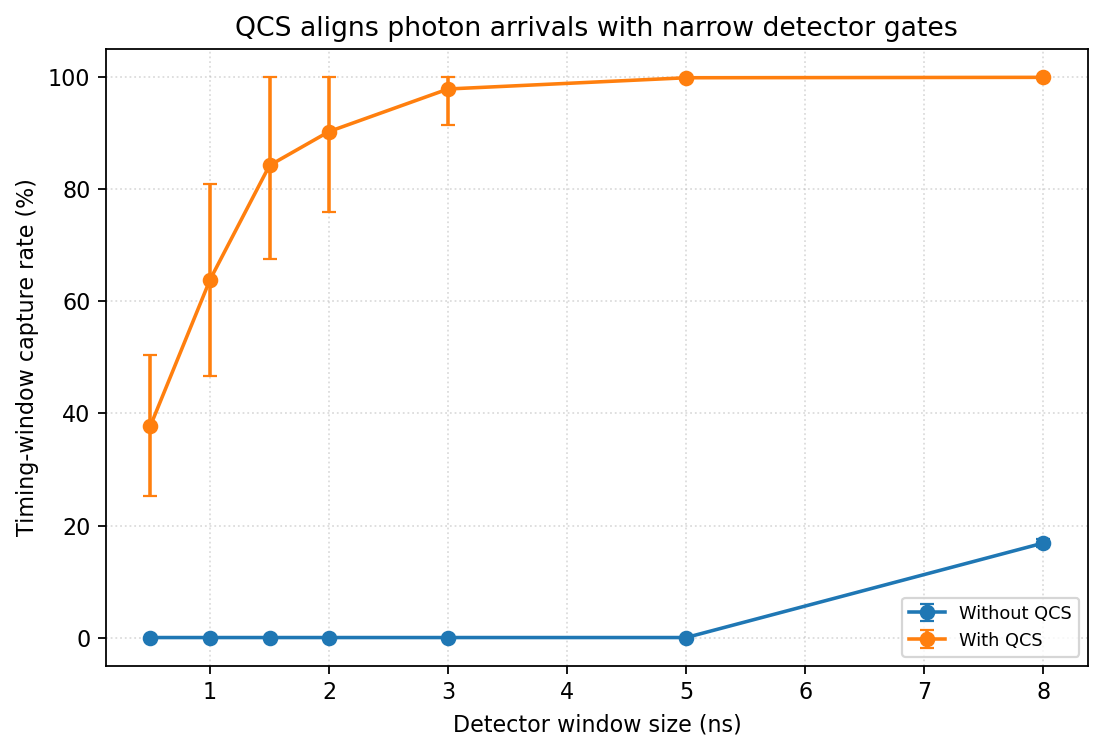

Data behind this chart, as committed beside it:
experiment, parameter, value, trials, raw_qubits_mean, raw_qubits_std, timing_captured_bits_mean, timing_captured_bits_std, timing_capture_rate_mean, timing_capture_rate_std, detected_bits_mean, detected_bits_std, detection_rate_mean, detection_rate_std, sifted_bits_mean, sifted_bits_std, sifted_key_rate_mean, sifted_key_rate_std, qber_mean, qber_std, accepted_mean, accepted_std, corrected_errors_mean, corrected_errors_std
Without QCS, detector_window_ns, 0.5, 50, 2048, 0.0, 0, 0.0, 0.0, 0.0, 2.3, 1.313, 0.001123, 0.0006412, 1.22, 1.183, 0.0005957, 0.0005777, 0.2787, 0.3848, 0.26, 0.4431, 0.54, 0.7616
Without QCS, detector_window_ns, 1.0, 50, 2048, 0.0, 0, 0.0, 0.0, 0.0, 2, 1.641, 0.0009766, 0.0008014, 0.96, 1.16, 0.0004687, 0.0005663, 0.27, 0.4025, 0.24, 0.4314, 0.48, 0.7624
Without QCS, detector_window_ns, 1.5, 50, 2048, 0.0, 0, 0.0, 0.0, 0.0, 2.24, 1.271, 0.001094, 0.0006205, 1.36, 1.045, 0.0006641, 0.0005103, 0.3917, 0.4306, 0.3, 0.4629, 0.7, 0.8391
Without QCS, detector_window_ns, 2.0, 50, 2048, 0.0, 0, 0.0, 0.0, 0.0, 2.1, 1.555, 0.001025, 0.0007593, 1.08, 1.209, 0.0005273, 0.0005906, 0.365, 0.4564, 0.14, 0.3505, 0.68, 0.8908
Without QCS, detector_window_ns, 3.0, 50, 2048, 0.0, 0, 0.0, 0.0, 0.0, 1.78, 1.183, 0.0008691, 0.0005777, 0.86, 0.926, 0.0004199, 0.0004522, 0.2983, 0.4358, 0.24, 0.4314, 0.44, 0.7045
Without QCS, detector_window_ns, 5.0, 50, 2048, 0.0, 0.02, 0.1414, 9.765625e-06, 6.905339660024878e-05, 2.1, 1.389, 0.001025, 0.0006781, 1.18, 1.101, 0.0005762, 0.0005375, 0.28, 0.4228, 0.36, 0.4849, 0.54, 0.8855
Without QCS, detector_window_ns, 8.0, 50, 2048, 0.0, 345.5, 13.65, 0.1687, 0.006666, 187.2, 12.54, 0.09141, 0.006122, 92.46, 9.132, 0.04515, 0.004459, 0.02005, 0.01624, 1, 0.0, 1.84, 1.49
With QCS, detector_window_ns, 0.5, 50, 2048, 0.0, 774.3, 257.5, 0.3781, 0.1257, 416.2, 142, 0.2032, 0.06933, 209.6, 72.59, 0.1024, 0.03544, 0.01812, 0.009781, 1, 0.0, 3.66, 2.056
With QCS, detector_window_ns, 1.0, 50, 2048, 0.0, 1308, 350.9, 0.6386, 0.1713, 704.8, 191, 0.3442, 0.09324, 353.3, 98.67, 0.1725, 0.04818, 0.01527, 0.006327, 1, 0.0, 5.32, 2.567
With QCS, detector_window_ns, 1.5, 50, 2048, 0.0, 1726, 341.2, 0.8428, 0.1666, 924.7, 185.6, 0.4515, 0.09061, 460.8, 94.03, 0.225, 0.04592, 0.0158, 0.006187, 1, 0.0, 7.18, 3.069
With QCS, detector_window_ns, 2.0, 50, 2048, 0.0, 1850, 293.5, 0.9032, 0.1433, 995.2, 159.3, 0.4859, 0.07777, 492.6, 82.97, 0.2405, 0.04051, 0.01502, 0.006028, 1, 0.0, 7.5, 3.388
With QCS, detector_window_ns, 3.0, 50, 2048, 0.0, 2005, 130.5, 0.9792, 0.06374, 1079, 74.4, 0.5271, 0.03633, 537, 38.05, 0.2622, 0.01858, 0.01445, 0.004612, 1, 0.0, 7.72, 2.458
With QCS, detector_window_ns, 5.0, 50, 2048, 0.0, 2047, 8.157, 0.9993, 0.003983, 1097, 25.18, 0.5354, 0.01229, 548.7, 20.86, 0.2679, 0.01019, 0.01558, 0.004845, 1, 0.0, 8.54, 2.651
With QCS, detector_window_ns, 8.0, 50, 2048, 0.0, 2048, 0.0, 1.0, 0.0, 1099, 27.51, 0.5368, 0.01343, 550.5, 16.51, 0.2688, 0.008059, 0.01515, 0.004844, 1, 0.0, 8.34, 2.654
